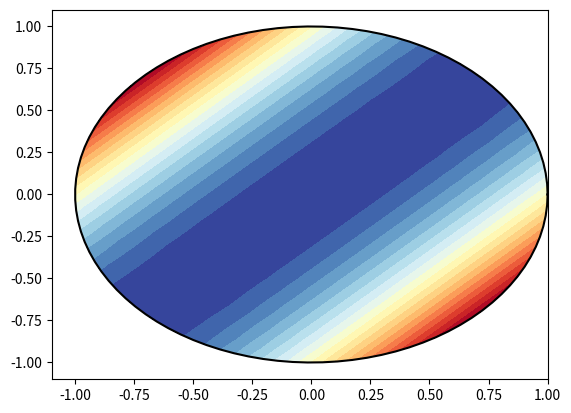
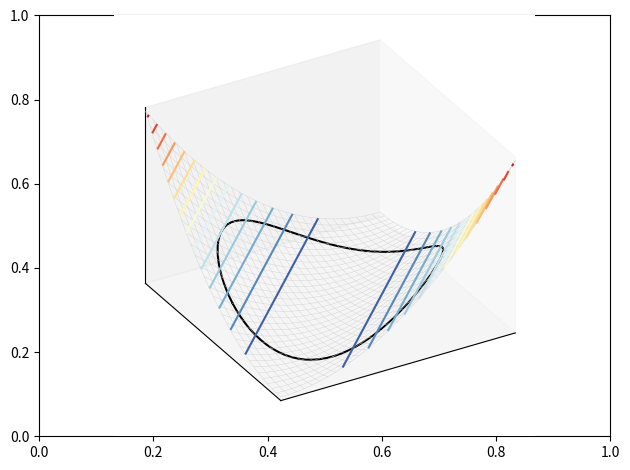
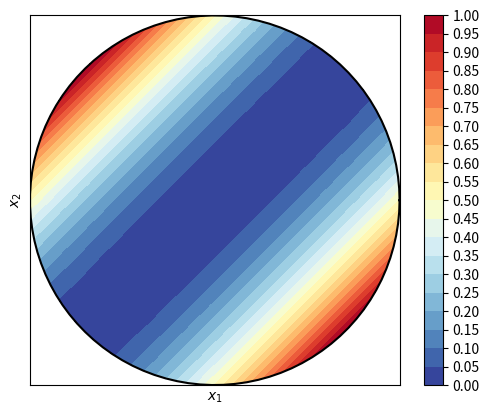

These figures' Python source, in order:

###############
# Authored by Weisheng Jiang
# Book 4  |  From Basic Arithmetic to Machine Learning
# Published and copyrighted by Tsinghua University Press
# Beijing, China, 2022
###############

# Bk4_Ch14_03.py

import sympy
import numpy as np
import matplotlib.pyplot as plt
from numpy import linalg as L


def mesh_circ(c1, c2, r, num):
    
    theta = np.linspace(0, 2*np.pi, num)
    r     = np.linspace(0,r, num)
    theta,r = np.meshgrid(theta,r)
    xx1 = np.cos(theta)*r + c1
    xx2 = np.sin(theta)*r + c2
    
    return xx1, xx2


#define symbolic vars, function
x1,x2 = sympy.symbols('x1 x2')

A = np.array([[0.5, -0.5],
              [-0.5, 0.5]])

Lambda, V = L.eig(A)

x = np.array([[x1,x2]]).T

f_x = x.T@A@x
f_x = f_x[0][0]

f_x_fcn = sympy.lambdify([x1,x2],f_x)

xx1, xx2 = mesh_circ(0, 0, 1, 50)

ff_x = f_x_fcn(xx1,xx2)

if Lambda[1] > 0:
    levels = np.linspace(0,Lambda[0],21)
else:
    levels = np.linspace(Lambda[1],Lambda[0],21)

t = np.linspace(0,np.pi*2,100)

# 2D visualization
fig, ax = plt.subplots()

ax.plot(np.cos(t), np.sin(t), color = 'k')

cs = plt.contourf(xx1, xx2, ff_x,
                  levels=levels, cmap = 'RdYlBu_r')
plt.show()
ax.set_aspect('equal')
ax.xaxis.set_ticks([])
ax.yaxis.set_ticks([])
ax.set_xlabel('$x_1$')
ax.set_ylabel('$x_2$')
ax.set_xlim(-1,1)
ax.set_ylim(-1,1)
clb = fig.colorbar(cs, ax=ax)
clb.set_ticks(levels)

#%% 3D surface of f(x1,x2)

x1_ = np.linspace(-1.2,1.2,31)
x2_ = np.linspace(-1.2,1.2,31)

xx1_fine, xx2_fine = np.meshgrid(x1_,x2_)

ff_x_fine = f_x_fcn(xx1_fine,xx2_fine)

f_circle = f_x_fcn(np.cos(t), np.sin(t))

# 3D visualization

fig, ax = plt.subplots()
ax = plt.axes(projection='3d')

ax.plot(np.cos(t), np.sin(t), f_circle, color = 'k')
# circle projected to f(x1,x2)

ax.plot_wireframe(xx1_fine,xx2_fine,ff_x_fine,
                  color = [0.8,0.8,0.8],
                  linewidth = 0.25)

ax.contour3D(xx1_fine,xx2_fine,ff_x_fine,15,
             cmap = 'RdYlBu_r')

ax.view_init(elev=30, azim=60)
ax.xaxis.set_ticks([])
ax.yaxis.set_ticks([])
ax.zaxis.set_ticks([])
ax.set_xlim(xx1_fine.min(),xx1_fine.max())
ax.set_ylim(xx2_fine.min(),xx2_fine.max())
plt.tight_layout()
ax.set_proj_type('ortho')
plt.show()
